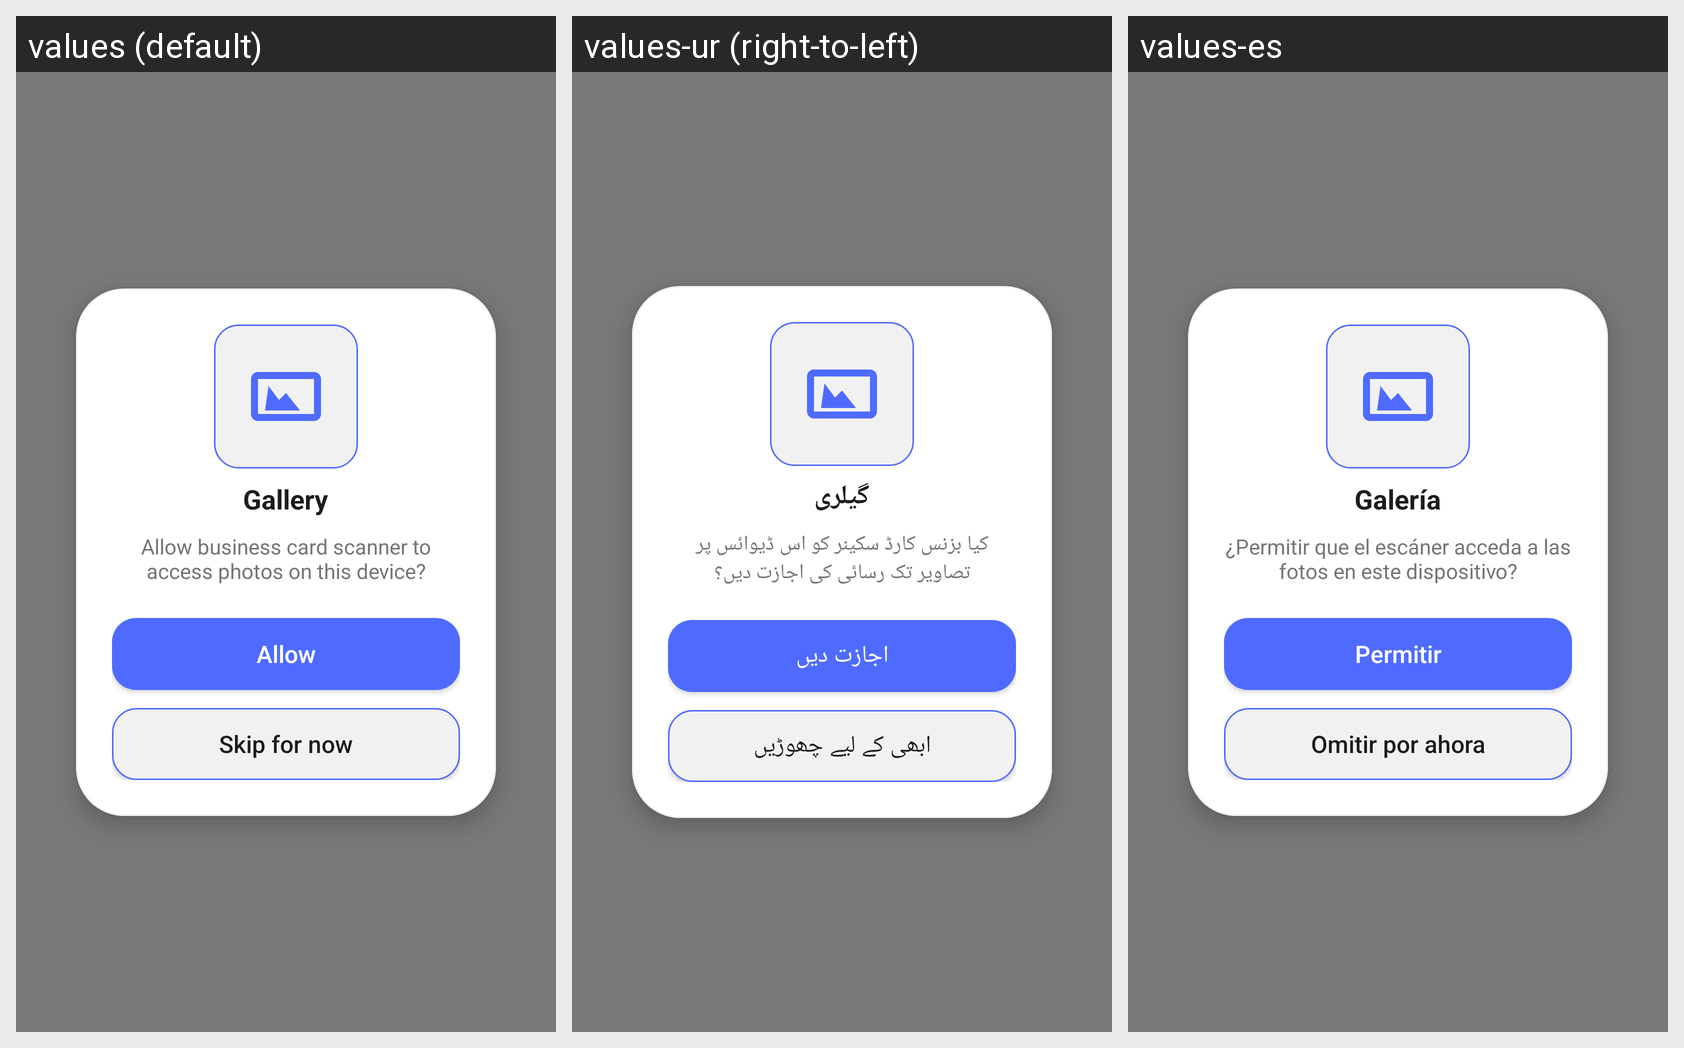

Strings drawn on this Android screen and how each of the app's shown locales translates them:
Android screen res/layout/dialog_gallery_permission.xml rendered under 3 locales, left to right: values (default), values-ur (right-to-left), values-es. Device: Nexus 5 (rendered at 1080×1920; each locale shown at half size, 540×960, under a caption strip naming it); theme Theme.BusinessCardScanner.
Strings drawn on this screen, with the default value and each locale's value (text and hints the layout hard-codes, and strings that could not be matched under every locale, appear in the picture but are not listed):

str_gallery
  values: Gallery
  values-ur: گیلری
  values-es: Galería

str_allow_business_card_scanner_to
  values: Allow business card scanner to access photos on this device?
  values-ur: کیا بزنس کارڈ سکینر کو اس ڈیوائس پر تصاویر تک رسائی کی اجازت دیں؟
  values-es: ¿Permitir que el escáner acceda a las fotos en este dispositivo?

str_allow
  values: Allow
  values-ur: اجازت دیں
  values-es: Permitir

str_skip_for_now
  values: Skip for now
  values-ur: ابھی کے لیے چھوڑیں
  values-es: Omitir por ahora
